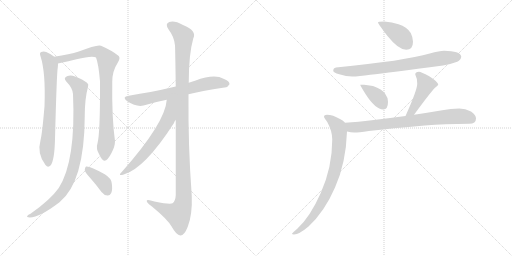
t = 0.00 s
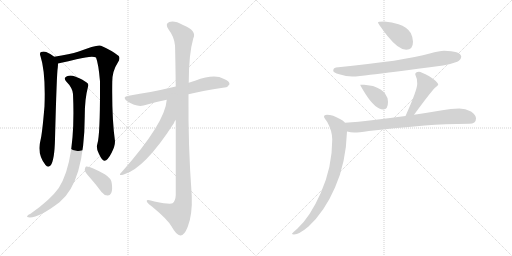
t = 2.09 s
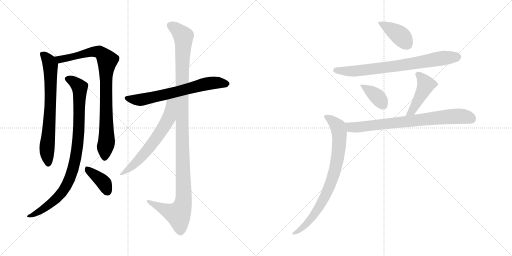
t = 4.18 s
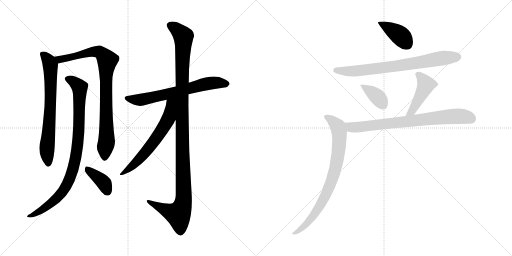
t = 6.27 s
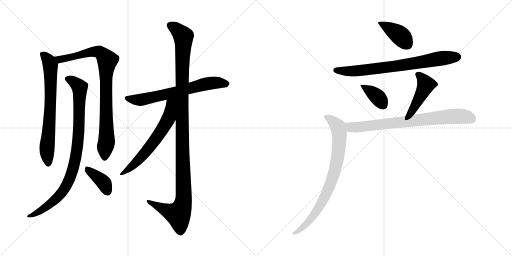
t = 8.36 s
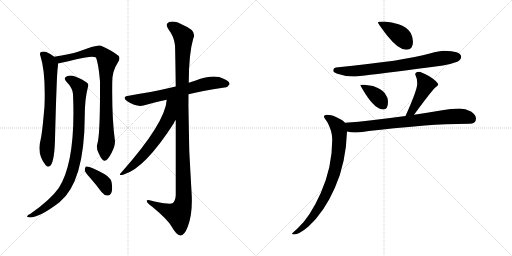
t = 10.45 s

The animated SVG that drew these frames (rendered in a browser with its animation timeline set to each time). Animation: 13 CSS @keyframes rules; one cycle of 10.45 s.

<svg version="1.1" viewBox="0 0 2048 1024" xmlns="http://www.w3.org/2000/svg">
  <g stroke="lightgray" stroke-dasharray="1,1" stroke-width="1" transform="scale(4, 4)">
    <line x1="0" y1="0" x2="256" y2="256"></line>
    <line x1="256" y1="0" x2="0" y2="256"></line>
    <line x1="128" y1="0" x2="128" y2="256"></line>
    <line x1="0" y1="128" x2="256" y2="128"></line>
    <line x1="256" y1="0" x2="512" y2="256"></line>
    <line x1="512" y1="0" x2="256" y2="256"></line>
    <line x1="384" y1="0" x2="384" y2="256"></line>
    <line x1="256" y1="128" x2="512" y2="128"></line>
  </g>
<g transform="scale(1, -1) translate(0, -850)">
   <style type="text/css">
    @keyframes keyframes0 {
      from {
       stroke: black;
       stroke-dashoffset: 705;
       stroke-width: 128;
       }
       70% {
       animation-timing-function: step-end;
       stroke: black;
       stroke-dashoffset: 0;
       stroke-width: 128;
       }
       to {
       stroke: black;
       stroke-width: 1024;
       }
       }
       #make-me-a-hanzi-animation-0 {
         animation: keyframes0 0.823730s both;
         animation-delay: 0.000000s;
         animation-timing-function: linear;
       }
    @keyframes keyframes1 {
      from {
       stroke: black;
       stroke-dashoffset: 871;
       stroke-width: 128;
       }
       74% {
       animation-timing-function: step-end;
       stroke: black;
       stroke-dashoffset: 0;
       stroke-width: 128;
       }
       to {
       stroke: black;
       stroke-width: 1024;
       }
       }
       #make-me-a-hanzi-animation-1 {
         animation: keyframes1 0.958822s both;
         animation-delay: 0.823730s;
         animation-timing-function: linear;
       }
    @keyframes keyframes2 {
      from {
       stroke: black;
       stroke-dashoffset: 909;
       stroke-width: 128;
       }
       75% {
       animation-timing-function: step-end;
       stroke: black;
       stroke-dashoffset: 0;
       stroke-width: 128;
       }
       to {
       stroke: black;
       stroke-width: 1024;
       }
       }
       #make-me-a-hanzi-animation-2 {
         animation: keyframes2 0.989746s both;
         animation-delay: 1.782552s;
         animation-timing-function: linear;
       }
    @keyframes keyframes3 {
      from {
       stroke: black;
       stroke-dashoffset: 383;
       stroke-width: 128;
       }
       55% {
       animation-timing-function: step-end;
       stroke: black;
       stroke-dashoffset: 0;
       stroke-width: 128;
       }
       to {
       stroke: black;
       stroke-width: 1024;
       }
       }
       #make-me-a-hanzi-animation-3 {
         animation: keyframes3 0.561686s both;
         animation-delay: 2.772298s;
         animation-timing-function: linear;
       }
    @keyframes keyframes4 {
      from {
       stroke: black;
       stroke-dashoffset: 660;
       stroke-width: 128;
       }
       68% {
       animation-timing-function: step-end;
       stroke: black;
       stroke-dashoffset: 0;
       stroke-width: 128;
       }
       to {
       stroke: black;
       stroke-width: 1024;
       }
       }
       #make-me-a-hanzi-animation-4 {
         animation: keyframes4 0.787109s both;
         animation-delay: 3.333984s;
         animation-timing-function: linear;
       }
    @keyframes keyframes5 {
      from {
       stroke: black;
       stroke-dashoffset: 1170;
       stroke-width: 128;
       }
       79% {
       animation-timing-function: step-end;
       stroke: black;
       stroke-dashoffset: 0;
       stroke-width: 128;
       }
       to {
       stroke: black;
       stroke-width: 1024;
       }
       }
       #make-me-a-hanzi-animation-5 {
         animation: keyframes5 1.202148s both;
         animation-delay: 4.121093s;
         animation-timing-function: linear;
       }
    @keyframes keyframes6 {
      from {
       stroke: black;
       stroke-dashoffset: 620;
       stroke-width: 128;
       }
       67% {
       animation-timing-function: step-end;
       stroke: black;
       stroke-dashoffset: 0;
       stroke-width: 128;
       }
       to {
       stroke: black;
       stroke-width: 1024;
       }
       }
       #make-me-a-hanzi-animation-6 {
         animation: keyframes6 0.754557s both;
         animation-delay: 5.323241s;
         animation-timing-function: linear;
       }
    @keyframes keyframes7 {
      from {
       stroke: black;
       stroke-dashoffset: 398;
       stroke-width: 128;
       }
       56% {
       animation-timing-function: step-end;
       stroke: black;
       stroke-dashoffset: 0;
       stroke-width: 128;
       }
       to {
       stroke: black;
       stroke-width: 1024;
       }
       }
       #make-me-a-hanzi-animation-7 {
         animation: keyframes7 0.573893s both;
         animation-delay: 6.077798s;
         animation-timing-function: linear;
       }
    @keyframes keyframes8 {
      from {
       stroke: black;
       stroke-dashoffset: 749;
       stroke-width: 128;
       }
       71% {
       animation-timing-function: step-end;
       stroke: black;
       stroke-dashoffset: 0;
       stroke-width: 128;
       }
       to {
       stroke: black;
       stroke-width: 1024;
       }
       }
       #make-me-a-hanzi-animation-8 {
         animation: keyframes8 0.859538s both;
         animation-delay: 6.651691s;
         animation-timing-function: linear;
       }
    @keyframes keyframes9 {
      from {
       stroke: black;
       stroke-dashoffset: 377;
       stroke-width: 128;
       }
       55% {
       animation-timing-function: step-end;
       stroke: black;
       stroke-dashoffset: 0;
       stroke-width: 128;
       }
       to {
       stroke: black;
       stroke-width: 1024;
       }
       }
       #make-me-a-hanzi-animation-9 {
         animation: keyframes9 0.556803s both;
         animation-delay: 7.511229s;
         animation-timing-function: linear;
       }
    @keyframes keyframes10 {
      from {
       stroke: black;
       stroke-dashoffset: 438;
       stroke-width: 128;
       }
       59% {
       animation-timing-function: step-end;
       stroke: black;
       stroke-dashoffset: 0;
       stroke-width: 128;
       }
       to {
       stroke: black;
       stroke-width: 1024;
       }
       }
       #make-me-a-hanzi-animation-10 {
         animation: keyframes10 0.606445s both;
         animation-delay: 8.068032s;
         animation-timing-function: linear;
       }
    @keyframes keyframes11 {
      from {
       stroke: black;
       stroke-dashoffset: 763;
       stroke-width: 128;
       }
       71% {
       animation-timing-function: step-end;
       stroke: black;
       stroke-dashoffset: 0;
       stroke-width: 128;
       }
       to {
       stroke: black;
       stroke-width: 1024;
       }
       }
       #make-me-a-hanzi-animation-11 {
         animation: keyframes11 0.870931s both;
         animation-delay: 8.674477s;
         animation-timing-function: linear;
       }
    @keyframes keyframes12 {
      from {
       stroke: black;
       stroke-dashoffset: 805;
       stroke-width: 128;
       }
       72% {
       animation-timing-function: step-end;
       stroke: black;
       stroke-dashoffset: 0;
       stroke-width: 128;
       }
       to {
       stroke: black;
       stroke-width: 1024;
       }
       }
       #make-me-a-hanzi-animation-12 {
         animation: keyframes12 0.905111s both;
         animation-delay: 9.545408s;
         animation-timing-function: linear;
       }
</style>
<path d="M 217.0 623.0 Q 208.0 632.0 185.0 642.0 Q 175.0 646.0 164.0 642.0 Q 157.0 638.0 162.0 625.0 Q 183.0 561.0 178.0 425.0 Q 169.0 317.0 162.0 289.0 Q 147.0 235.0 182.0 190.0 Q 192.0 177.0 203.0 189.0 Q 218.0 210.0 220.0 293.0 Q 227.0 561.0 231.0 579.0 Q 232.0 589.0 232.0 596.0 C 233.0 611.0 233.0 611.0 217.0 623.0 Z" fill="lightgray"></path> 
<path d="M 390.0 277.0 Q 383.0 255.0 396.0 234.0 Q 409.0 206.0 418.0 207.0 Q 431.0 208.0 447.0 240.0 Q 460.0 265.0 460.0 285.0 Q 447.0 379.0 449.0 523.0 Q 449.0 566.0 472.0 601.0 Q 482.0 617.0 475.0 626.0 Q 448.0 648.0 404.0 667.0 Q 389.0 673.0 315.0 644.0 Q 279.0 632.0 217.0 623.0 C 187.0 618.0 203.0 589.0 232.0 596.0 Q 233.0 597.0 236.0 597.0 Q 276.0 606.0 306.0 613.0 Q 370.0 629.0 384.0 620.0 Q 394.0 595.0 400.0 525.0 Q 401.0 317.0 390.0 277.0 Z" fill="lightgray"></path> 
<path d="M 292.0 474.0 Q 304.0 206.0 235.0 98.0 Q 201.0 50.0 122.0 -5.0 Q 112.0 -9.0 109.0 -14.0 Q 105.0 -18.0 119.0 -20.0 Q 158.0 -20.0 238.0 41.0 Q 338.0 122.0 339.0 386.0 Q 339.0 455.0 352.0 503.0 Q 356.0 513.0 348.0 519.0 Q 332.0 532.0 300.0 544.0 Q 282.0 551.0 268.0 545.0 Q 252.0 538.0 265.0 524.0 Q 290.0 499.0 292.0 474.0 Z" fill="lightgray"></path> 
<path d="M 361.0 138.0 Q 383.0 113.0 406.0 82.0 Q 416.0 69.0 430.0 68.0 Q 439.0 67.0 445.0 78.0 Q 451.0 90.0 447.0 117.0 Q 446.0 136.0 419.0 153.0 Q 359.0 187.0 344.0 184.0 Q 340.0 181.0 339.0 170.0 Q 340.0 160.0 361.0 138.0 Z" fill="lightgray"></path> 
<path d="M 754.0 473.0 Q 802.0 485.0 898.0 500.0 Q 910.0 499.0 918.0 513.0 Q 919.0 526.0 894.0 535.0 Q 858.0 556.0 780.0 527.0 Q 767.0 524.0 755.0 519.0 L 703.0 504.0 Q 648.0 491.0 602.0 482.0 Q 560.0 476.0 515.0 467.0 Q 485.0 463.0 509.0 445.0 Q 546.0 421.0 574.0 428.0 Q 616.0 441.0 667.0 451.0 L 754.0 473.0 Z" fill="lightgray"></path> 
<path d="M 703.0 370.0 Q 703.0 247.0 703.0 70.0 Q 702.0 46.0 690.0 37.0 Q 681.0 31.0 618.0 44.0 Q 584.0 56.0 587.0 45.0 Q 588.0 38.0 609.0 23.0 Q 672.0 -29.0 687.0 -57.0 Q 706.0 -91.0 721.0 -92.0 Q 737.0 -93.0 751.0 -57.0 Q 770.0 -9.0 767.0 67.0 Q 752.0 271.0 754.0 473.0 L 755.0 519.0 Q 755.0 634.0 773.0 696.0 Q 789.0 727.0 732.0 750.0 Q 698.0 769.0 677.0 762.0 Q 658.0 755.0 675.0 731.0 Q 697.0 703.0 700.0 668.0 Q 701.0 650.0 703.0 504.0 L 703.0 370.0 Z" fill="lightgray"></path> 
<path d="M 667.0 451.0 Q 661.0 358.0 487.0 162.0 Q 469.0 144.0 495.0 152.0 Q 579.0 176.0 696.0 358.0 Q 697.0 365.0 703.0 370.0 C 773.0 475.0 673.0 503.0 667.0 451.0 Z" fill="lightgray"></path> 
<path d="M 1537.0 764.0 Q 1512.0 764.0 1512.0 760.0 Q 1512.0 755.0 1550.0 706.0 Q 1594.0 651.0 1625.0 651.0 Q 1652.0 651.0 1652.0 683.0 Q 1652.0 700.0 1643.0 718.0 Q 1628.0 742.0 1594.0 753.0 Q 1569.0 762.0 1537.0 764.0 Z" fill="lightgray"></path> 
<path d="M 1776.0 647.0 Q 1759.0 647.0 1719.0 636.0 Q 1620.0 607.0 1344.0 580.0 Q 1333.0 578.0 1333.0 567.0 Q 1333.0 560.0 1357.0 553.0 Q 1385.0 544.0 1409.0 544.0 Q 1435.0 544.0 1481.0 551.0 Q 1553.0 559.0 1772.0 588.0 Q 1799.0 592.0 1829.0 603.0 Q 1844.0 610.0 1845.0 624.0 Q 1841.0 646.0 1776.0 647.0 Z" fill="lightgray"></path> 
<path d="M 1457.0 511.0 L 1441.0 511.0 Q 1441.0 507.0 1462.0 474.0 Q 1502.0 412.0 1533.0 412.0 Q 1552.0 412.0 1552.0 443.0 Q 1552.0 460.0 1540.0 476.0 Q 1529.0 493.0 1492.0 506.0 L 1457.0 511.0 Z" fill="lightgray"></path> 
<path d="M 1656.0 391.0 Q 1723.0 482.0 1739.0 498.0 Q 1753.0 510.0 1753.0 511.0 Q 1753.0 522.0 1717.0 545.0 Q 1684.0 563.0 1676.0 563.0 Q 1661.0 563.0 1661.0 552.0 Q 1669.0 537.0 1669.0 515.0 Q 1669.0 490.0 1622.0 386.0 C 1610.0 359.0 1638.0 367.0 1656.0 391.0 Z" fill="lightgray"></path> 
<path d="M 1837.0 416.0 Q 1803.0 416.0 1769.0 409.0 Q 1710.0 399.0 1656.0 391.0 L 1622.0 386.0 Q 1548.0 376.0 1487.0 369.0 Q 1435.0 362.0 1380.0 359.0 C 1350.0 357.0 1358.0 329.0 1388.0 324.0 Q 1403.0 321.0 1417.0 320.0 Q 1434.0 320.0 1475.0 326.0 Q 1565.0 337.0 1699.0 348.0 Q 1779.0 354.0 1877.0 355.0 Q 1904.0 355.0 1904.0 376.0 Q 1904.0 391.0 1884.0 404.0 Q 1862.0 416.0 1837.0 416.0 Z" fill="lightgray"></path> 
<path d="M 1380.0 359.0 Q 1374.0 367.0 1360.0 374.0 Q 1331.0 391.0 1308.0 391.0 Q 1296.0 391.0 1296.0 383.0 Q 1296.0 379.0 1309.0 362.0 Q 1329.0 326.0 1329.0 292.0 Q 1329.0 181.0 1283.0 78.0 Q 1240.0 -19.0 1189.0 -65.0 Q 1168.0 -82.0 1168.0 -85.0 Q 1168.0 -88.0 1176.0 -88.0 Q 1196.0 -88.0 1234.0 -56.0 Q 1298.0 3.0 1340.0 100.0 Q 1384.0 198.0 1388.0 324.0 C 1389.0 351.0 1389.0 351.0 1380.0 359.0 Z" fill="lightgray"></path> 
      <clipPath id="make-me-a-hanzi-clip-0">
      <path d="M 217.0 623.0 Q 208.0 632.0 185.0 642.0 Q 175.0 646.0 164.0 642.0 Q 157.0 638.0 162.0 625.0 Q 183.0 561.0 178.0 425.0 Q 169.0 317.0 162.0 289.0 Q 147.0 235.0 182.0 190.0 Q 192.0 177.0 203.0 189.0 Q 218.0 210.0 220.0 293.0 Q 227.0 561.0 231.0 579.0 Q 232.0 589.0 232.0 596.0 C 233.0 611.0 233.0 611.0 217.0 623.0 Z" fill="lightgray"></path>
      </clipPath>
      <path clip-path="url(#make-me-a-hanzi-clip-0)" d="M 171.0 633.0 L 197.0 603.0 L 202.0 582.0 L 199.0 363.0 L 187.0 253.0 L 193.0 195.0 " fill="none" id="make-me-a-hanzi-animation-0" stroke-dasharray="577 1154" stroke-linecap="round"></path>

      <clipPath id="make-me-a-hanzi-clip-1">
      <path d="M 390.0 277.0 Q 383.0 255.0 396.0 234.0 Q 409.0 206.0 418.0 207.0 Q 431.0 208.0 447.0 240.0 Q 460.0 265.0 460.0 285.0 Q 447.0 379.0 449.0 523.0 Q 449.0 566.0 472.0 601.0 Q 482.0 617.0 475.0 626.0 Q 448.0 648.0 404.0 667.0 Q 389.0 673.0 315.0 644.0 Q 279.0 632.0 217.0 623.0 C 187.0 618.0 203.0 589.0 232.0 596.0 Q 233.0 597.0 236.0 597.0 Q 276.0 606.0 306.0 613.0 Q 370.0 629.0 384.0 620.0 Q 394.0 595.0 400.0 525.0 Q 401.0 317.0 390.0 277.0 Z" fill="lightgray"></path>
      </clipPath>
      <path clip-path="url(#make-me-a-hanzi-clip-1)" d="M 226.0 619.0 L 239.0 612.0 L 315.0 627.0 L 331.0 636.0 L 388.0 643.0 L 401.0 641.0 L 429.0 609.0 L 423.0 537.0 L 426.0 280.0 L 419.0 218.0 " fill="none" id="make-me-a-hanzi-animation-1" stroke-dasharray="743 1486" stroke-linecap="round"></path>

      <clipPath id="make-me-a-hanzi-clip-2">
      <path d="M 292.0 474.0 Q 304.0 206.0 235.0 98.0 Q 201.0 50.0 122.0 -5.0 Q 112.0 -9.0 109.0 -14.0 Q 105.0 -18.0 119.0 -20.0 Q 158.0 -20.0 238.0 41.0 Q 338.0 122.0 339.0 386.0 Q 339.0 455.0 352.0 503.0 Q 356.0 513.0 348.0 519.0 Q 332.0 532.0 300.0 544.0 Q 282.0 551.0 268.0 545.0 Q 252.0 538.0 265.0 524.0 Q 290.0 499.0 292.0 474.0 Z" fill="lightgray"></path>
      </clipPath>
      <path clip-path="url(#make-me-a-hanzi-clip-2)" d="M 270.0 534.0 L 310.0 510.0 L 319.0 490.0 L 315.0 311.0 L 292.0 174.0 L 268.0 112.0 L 237.0 67.0 L 189.0 24.0 L 141.0 -5.0 L 117.0 -12.0 " fill="none" id="make-me-a-hanzi-animation-2" stroke-dasharray="781 1562" stroke-linecap="round"></path>

      <clipPath id="make-me-a-hanzi-clip-3">
      <path d="M 361.0 138.0 Q 383.0 113.0 406.0 82.0 Q 416.0 69.0 430.0 68.0 Q 439.0 67.0 445.0 78.0 Q 451.0 90.0 447.0 117.0 Q 446.0 136.0 419.0 153.0 Q 359.0 187.0 344.0 184.0 Q 340.0 181.0 339.0 170.0 Q 340.0 160.0 361.0 138.0 Z" fill="lightgray"></path>
      </clipPath>
      <path clip-path="url(#make-me-a-hanzi-clip-3)" d="M 347.0 175.0 L 410.0 125.0 L 431.0 83.0 " fill="none" id="make-me-a-hanzi-animation-3" stroke-dasharray="255 510" stroke-linecap="round"></path>

      <clipPath id="make-me-a-hanzi-clip-4">
      <path d="M 754.0 473.0 Q 802.0 485.0 898.0 500.0 Q 910.0 499.0 918.0 513.0 Q 919.0 526.0 894.0 535.0 Q 858.0 556.0 780.0 527.0 Q 767.0 524.0 755.0 519.0 L 703.0 504.0 Q 648.0 491.0 602.0 482.0 Q 560.0 476.0 515.0 467.0 Q 485.0 463.0 509.0 445.0 Q 546.0 421.0 574.0 428.0 Q 616.0 441.0 667.0 451.0 L 754.0 473.0 Z" fill="lightgray"></path>
      </clipPath>
      <path clip-path="url(#make-me-a-hanzi-clip-4)" d="M 510.0 457.0 L 565.0 451.0 L 843.0 518.0 L 906.0 514.0 " fill="none" id="make-me-a-hanzi-animation-4" stroke-dasharray="532 1064" stroke-linecap="round"></path>

      <clipPath id="make-me-a-hanzi-clip-5">
      <path d="M 703.0 370.0 Q 703.0 247.0 703.0 70.0 Q 702.0 46.0 690.0 37.0 Q 681.0 31.0 618.0 44.0 Q 584.0 56.0 587.0 45.0 Q 588.0 38.0 609.0 23.0 Q 672.0 -29.0 687.0 -57.0 Q 706.0 -91.0 721.0 -92.0 Q 737.0 -93.0 751.0 -57.0 Q 770.0 -9.0 767.0 67.0 Q 752.0 271.0 754.0 473.0 L 755.0 519.0 Q 755.0 634.0 773.0 696.0 Q 789.0 727.0 732.0 750.0 Q 698.0 769.0 677.0 762.0 Q 658.0 755.0 675.0 731.0 Q 697.0 703.0 700.0 668.0 Q 701.0 650.0 703.0 504.0 L 703.0 370.0 Z" fill="lightgray"></path>
      </clipPath>
      <path clip-path="url(#make-me-a-hanzi-clip-5)" d="M 684.0 746.0 L 734.0 705.0 L 727.0 517.0 L 735.0 57.0 L 729.0 24.0 L 713.0 -7.0 L 647.0 17.0 L 607.0 36.0 L 605.0 43.0 L 594.0 43.0 " fill="none" id="make-me-a-hanzi-animation-5" stroke-dasharray="1042 2084" stroke-linecap="round"></path>

      <clipPath id="make-me-a-hanzi-clip-6">
      <path d="M 667.0 451.0 Q 661.0 358.0 487.0 162.0 Q 469.0 144.0 495.0 152.0 Q 579.0 176.0 696.0 358.0 Q 697.0 365.0 703.0 370.0 C 773.0 475.0 673.0 503.0 667.0 451.0 Z" fill="lightgray"></path>
      </clipPath>
      <path clip-path="url(#make-me-a-hanzi-clip-6)" d="M 699.0 453.0 L 684.0 435.0 L 679.0 393.0 L 668.0 362.0 L 622.0 291.0 L 558.0 214.0 L 497.0 162.0 " fill="none" id="make-me-a-hanzi-animation-6" stroke-dasharray="492 984" stroke-linecap="round"></path>

      <clipPath id="make-me-a-hanzi-clip-7">
      <path d="M 1537.0 764.0 Q 1512.0 764.0 1512.0 760.0 Q 1512.0 755.0 1550.0 706.0 Q 1594.0 651.0 1625.0 651.0 Q 1652.0 651.0 1652.0 683.0 Q 1652.0 700.0 1643.0 718.0 Q 1628.0 742.0 1594.0 753.0 Q 1569.0 762.0 1537.0 764.0 Z" fill="lightgray"></path>
      </clipPath>
      <path clip-path="url(#make-me-a-hanzi-clip-7)" d="M 1516.0 759.0 L 1589.0 717.0 L 1627.0 674.0 " fill="none" id="make-me-a-hanzi-animation-7" stroke-dasharray="270 540" stroke-linecap="round"></path>

      <clipPath id="make-me-a-hanzi-clip-8">
      <path d="M 1776.0 647.0 Q 1759.0 647.0 1719.0 636.0 Q 1620.0 607.0 1344.0 580.0 Q 1333.0 578.0 1333.0 567.0 Q 1333.0 560.0 1357.0 553.0 Q 1385.0 544.0 1409.0 544.0 Q 1435.0 544.0 1481.0 551.0 Q 1553.0 559.0 1772.0 588.0 Q 1799.0 592.0 1829.0 603.0 Q 1844.0 610.0 1845.0 624.0 Q 1841.0 646.0 1776.0 647.0 Z" fill="lightgray"></path>
      </clipPath>
      <path clip-path="url(#make-me-a-hanzi-clip-8)" d="M 1342.0 569.0 L 1438.0 567.0 L 1637.0 593.0 L 1764.0 617.0 L 1831.0 622.0 " fill="none" id="make-me-a-hanzi-animation-8" stroke-dasharray="621 1242" stroke-linecap="round"></path>

      <clipPath id="make-me-a-hanzi-clip-9">
      <path d="M 1457.0 511.0 L 1441.0 511.0 Q 1441.0 507.0 1462.0 474.0 Q 1502.0 412.0 1533.0 412.0 Q 1552.0 412.0 1552.0 443.0 Q 1552.0 460.0 1540.0 476.0 Q 1529.0 493.0 1492.0 506.0 L 1457.0 511.0 Z" fill="lightgray"></path>
      </clipPath>
      <path clip-path="url(#make-me-a-hanzi-clip-9)" d="M 1445.0 509.0 L 1513.0 460.0 L 1533.0 429.0 " fill="none" id="make-me-a-hanzi-animation-9" stroke-dasharray="249 498" stroke-linecap="round"></path>

      <clipPath id="make-me-a-hanzi-clip-10">
      <path d="M 1656.0 391.0 Q 1723.0 482.0 1739.0 498.0 Q 1753.0 510.0 1753.0 511.0 Q 1753.0 522.0 1717.0 545.0 Q 1684.0 563.0 1676.0 563.0 Q 1661.0 563.0 1661.0 552.0 Q 1669.0 537.0 1669.0 515.0 Q 1669.0 490.0 1622.0 386.0 C 1610.0 359.0 1638.0 367.0 1656.0 391.0 Z" fill="lightgray"></path>
      </clipPath>
      <path clip-path="url(#make-me-a-hanzi-clip-10)" d="M 1673.0 552.0 L 1703.0 509.0 L 1651.0 410.0 L 1638.0 398.0 " fill="none" id="make-me-a-hanzi-animation-10" stroke-dasharray="310 620" stroke-linecap="round"></path>

      <clipPath id="make-me-a-hanzi-clip-11">
      <path d="M 1837.0 416.0 Q 1803.0 416.0 1769.0 409.0 Q 1710.0 399.0 1656.0 391.0 L 1622.0 386.0 Q 1548.0 376.0 1487.0 369.0 Q 1435.0 362.0 1380.0 359.0 C 1350.0 357.0 1358.0 329.0 1388.0 324.0 Q 1403.0 321.0 1417.0 320.0 Q 1434.0 320.0 1475.0 326.0 Q 1565.0 337.0 1699.0 348.0 Q 1779.0 354.0 1877.0 355.0 Q 1904.0 355.0 1904.0 376.0 Q 1904.0 391.0 1884.0 404.0 Q 1862.0 416.0 1837.0 416.0 Z" fill="lightgray"></path>
      </clipPath>
      <path clip-path="url(#make-me-a-hanzi-clip-11)" d="M 1388.0 355.0 L 1412.0 340.0 L 1818.0 385.0 L 1858.0 384.0 L 1886.0 374.0 " fill="none" id="make-me-a-hanzi-animation-11" stroke-dasharray="635 1270" stroke-linecap="round"></path>

      <clipPath id="make-me-a-hanzi-clip-12">
      <path d="M 1380.0 359.0 Q 1374.0 367.0 1360.0 374.0 Q 1331.0 391.0 1308.0 391.0 Q 1296.0 391.0 1296.0 383.0 Q 1296.0 379.0 1309.0 362.0 Q 1329.0 326.0 1329.0 292.0 Q 1329.0 181.0 1283.0 78.0 Q 1240.0 -19.0 1189.0 -65.0 Q 1168.0 -82.0 1168.0 -85.0 Q 1168.0 -88.0 1176.0 -88.0 Q 1196.0 -88.0 1234.0 -56.0 Q 1298.0 3.0 1340.0 100.0 Q 1384.0 198.0 1388.0 324.0 C 1389.0 351.0 1389.0 351.0 1380.0 359.0 Z" fill="lightgray"></path>
      </clipPath>
      <path clip-path="url(#make-me-a-hanzi-clip-12)" d="M 1305.0 383.0 L 1341.0 356.0 L 1352.0 343.0 L 1357.0 323.0 L 1354.0 240.0 L 1343.0 182.0 L 1323.0 115.0 L 1274.0 16.0 L 1220.0 -53.0 L 1173.0 -84.0 " fill="none" id="make-me-a-hanzi-animation-12" stroke-dasharray="677 1354" stroke-linecap="round"></path>

</g>
</svg>
